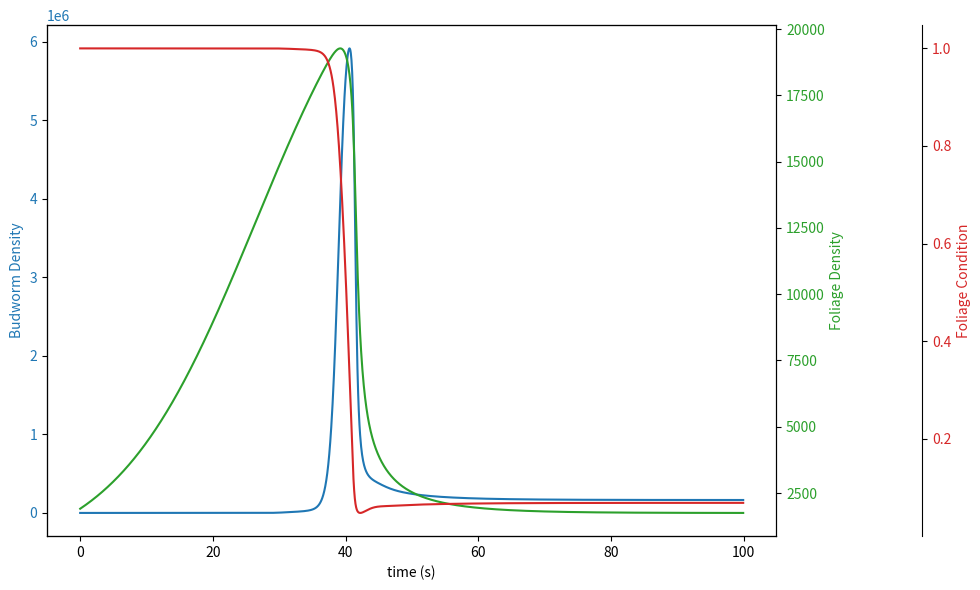

Reproduce this figure in Python.
import numpy as np
import matplotlib.pyplot as plt
import pandas as pd
import time


def rungekutta4(dt, t, y, *funcs):
    """
    The following code was written in order to
    reproduce the classic 4th order Runge-Kutta numerical
    method of solving a system of differential equations.
    The aim was to not only apply this to the budworm deforestation
    model developed by Ludwig et al, but also to create an algorithm
    that is generic enough to accept a wide range of ODEs and
    systems of ODEs.

    NOTE*** this function requires at least two ODEs to function
    properly. I have not been able to sort out the code to allow
    a single equation to be solved.

    This implementation of RK4 assumes that the ODEs are coupled,
    and therefore when declaring the vector field equations,
    they must all have the same arguments in the same order
    whether or not they are actually used by all of the equations.

    :param y: the solution vector y_(n-1) from the previous step
    used to solve for the solution at the next step, y_n.
    :param t: is the previous time step
    :param funcs: the vector field dy/dt = f(t,y)
    :param dt: is the previous spacial grid-step
    :return: The estimated solution at the given next step
    """

    k1 = [dt * f(*y, t) for f in funcs]
    args = [y_n + 0.5 * k_1 for y_n, k_1 in zip((*y, t), (*k1, dt))]
    k2 = [dt * f(*args) for f in funcs]
    args = [y_n + 0.5 * k_2 for y_n, k_2 in zip((*y, t), (*k2, dt))]
    k3 = [dt * f(*args) for f in funcs]
    args = [y_n + k_3 for y_n, k_3 in zip((*y, t), (*k3, dt))]
    k4 = [dt * f(*args) for f in funcs]

    return (r + (k1r + 2 * k2r + 2 * k3r + k4r) / 6 for r, k1r, k2r, k3r, k4r in
            zip(y, k1, k2, k3, k4))


if __name__ == '__main__':

    # The following three functions represent the three ODEs in question
    # dB/Dt =
    def fx(B, S, E, t):
        return (r_b * B * (1 - (B * (pow(T, 2)
                + pow(E, 2))) / (K * S * pow(E, 2)))
                - (beta * pow(B, 2)) / (pow((alpha * S), 2)
                + pow(B, 2)))


    # dS/dt =
    def fy(B, S, E, t):
        return r_s*S*(1 - (S*K_e) / (E*K_s))

    # dE/dt =
    def fz(B, S, E, t):
        return r_e*E*(1 - E/K_e) - (P*B*pow(E, 2))/(S*(pow(T, 2) + pow(E, 2)))


    # set parameter values from Ludwig paper
    r_b = 1.52
    r_s = 0.095
    r_e = 0.92
    alpha = 1.11
    beta = 43200
    K = 355
    K_s = 25440
    K_e = 1
    P = 0.00195
    T = 0.1
    t_0 = 0.
    t_n = 100.
    Dt = .05
    steps = int(np.floor((t_n - t_0) / Dt))

    # initialize solution vectors
    time = np.linspace(t_0, t_n, steps, endpoint=False)
    B_soln = steps * [0.0]
    S_soln = steps * [0.0]
    E_soln = steps * [0.0]

    # Set initial conditions
    B_soln[0], S_soln[0], E_soln[0], time[0] = 1e-16, .075 * K_s, 1., 0.

    # Solve the system using rungekutta4

    for i in range(1, steps):
        B_soln[i], S_soln[i], E_soln[i] = rungekutta4(Dt, time[i - 1], (B_soln[i - 1], S_soln[i - 1], E_soln[i - 1]), fx, fy, fz)

    # collect and plot data
    df1 = pd.DataFrame({'t': time, 'u': B_soln})
    df2 = pd.DataFrame({'t': time, 'u': S_soln})
    df3 = pd.DataFrame({'t': time, 'u': E_soln})

    fig, ax1 = plt.subplots(figsize=(10, 6))
    fig.subplots_adjust(right=0.9)

    color = 'tab:blue'
    ax1.set_xlabel('time (s)')
    ax1.set_ylabel('Budworm Density', color=color)
    ax1.plot('t', 'u', data=df1, color=color)
    ax1.tick_params(axis='y', labelcolor=color)

    ax2 = ax1.twinx()  # instantiate a second axes that shares the same x-axis
    color = 'tab:green'
    ax2.set_ylabel('Foliage Density', color=color)  # we already handled the x-label with ax1
    ax2.tick_params(axis='y', labelcolor=color)
    ax2.plot('t', 'u', data=df2, color=color)

    ax3 = ax1.twinx()  # instantiate a third axes that shares the same x-axis
    ax3.spines["right"].set_position(("axes", 1.2))
    color = 'tab:red'
    ax3.set_ylabel('Foliage Condition', color=color)  # we already handled the x-label with ax1
    ax3.plot('t', 'u', data=df3, color=color)
    ax3.tick_params(axis='y', labelcolor=color)

    fig.tight_layout()
    plt.show()